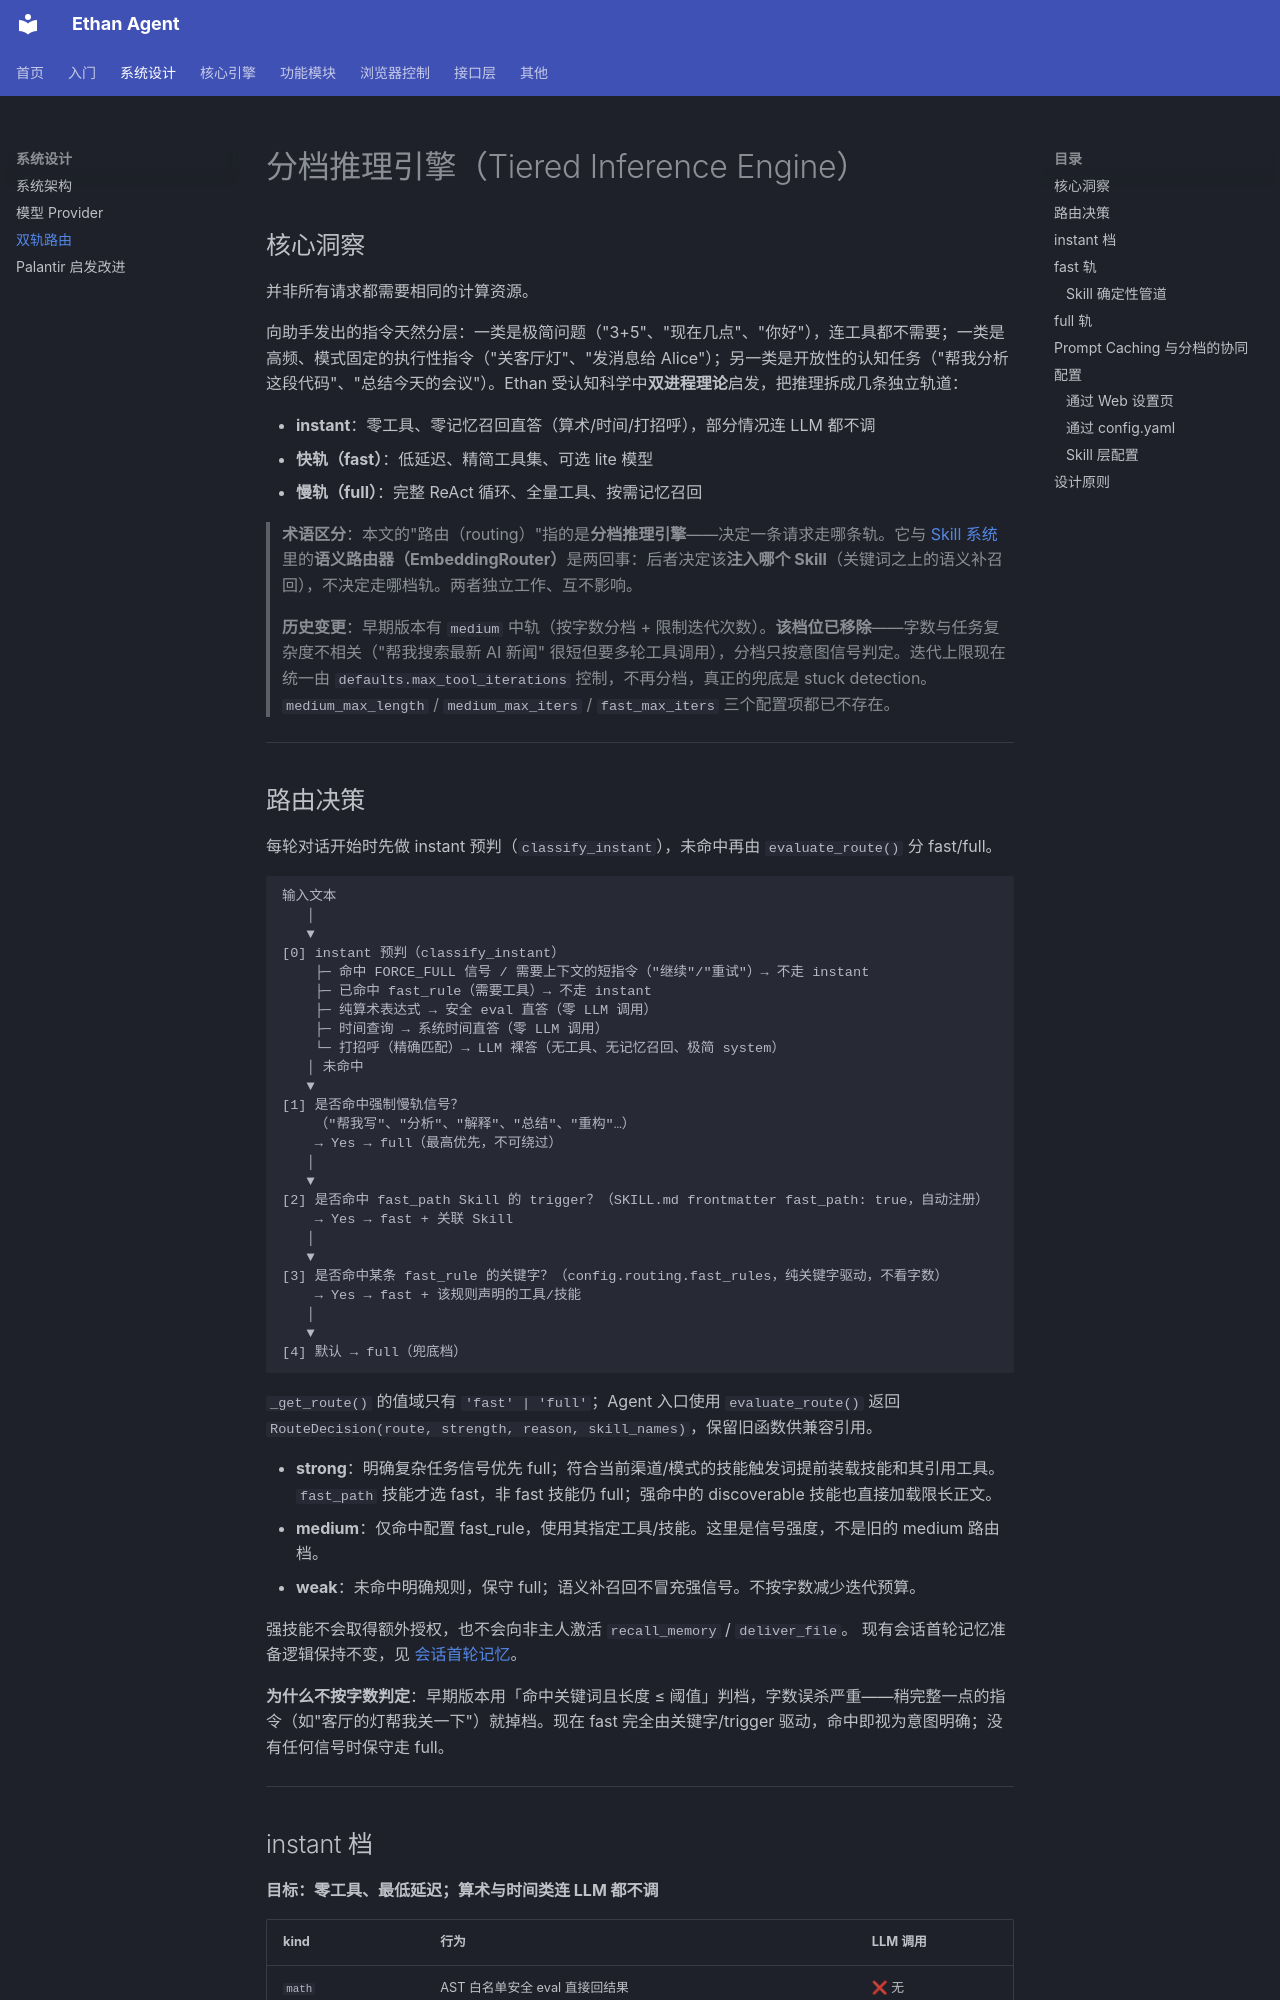

repository: llm011/ethan-agent · page: routing/index.html · generator: mkdocs

# 分档推理引擎（Tiered Inference Engine）

## 核心洞察

并非所有请求都需要相同的计算资源。

向助手发出的指令天然分层：一类是极简问题（"3+5"、"现在几点"、"你好"），连工具都不需要；一类是高频、模式固定的执行性指令（"关客厅灯"、"发消息给 Alice"）；另一类是开放性的认知任务（"帮我分析这段代码"、"总结今天的会议"）。Ethan 受认知科学中**双进程理论**启发，把推理拆成几条独立轨道：

- **instant**：零工具、零记忆召回直答（算术/时间/打招呼），部分情况连 LLM 都不调
- **快轨（fast）**：低延迟、精简工具集、可选 lite 模型
- **慢轨（full）**：完整 ReAct 循环、全量工具、按需记忆召回

> **术语区分**：本文的"路由（routing）"指的是**分档推理引擎**——决定一条请求走哪条轨。它与 [Skill 系统](skills.md) 里的**语义路由器（EmbeddingRouter）**是两回事：后者决定该**注入哪个 Skill**（关键词之上的语义补召回），不决定走哪档轨。两者独立工作、互不影响。

> **历史变更**：早期版本有 `medium` 中轨（按字数分档 + 限制迭代次数）。**该档位已移除**——字数与任务复杂度不相关（"帮我搜索最新 AI 新闻" 很短但要多轮工具调用），分档只按意图信号判定。迭代上限现在统一由 `defaults.max_tool_iterations` 控制，不再分档，真正的兜底是 stuck detection。`medium_max_length` / `medium_max_iters` / `fast_max_iters` 三个配置项都已不存在。

---

## 路由决策

每轮对话开始时先做 instant 预判（`classify_instant`），未命中再由 `evaluate_route()` 分 fast/full。

```
输入文本
   │
   ▼
[0] instant 预判（classify_instant）
    ├─ 命中 FORCE_FULL 信号 / 需要上下文的短指令（"继续"/"重试"）→ 不走 instant
    ├─ 已命中 fast_rule（需要工具）→ 不走 instant
    ├─ 纯算术表达式 → 安全 eval 直答（零 LLM 调用）
    ├─ 时间查询 → 系统时间直答（零 LLM 调用）
    └─ 打招呼（精确匹配）→ LLM 裸答（无工具、无记忆召回、极简 system）
   │ 未命中
   ▼
[1] 是否命中强制慢轨信号？
    （"帮我写"、"分析"、"解释"、"总结"、"重构"…）
    → Yes → full（最高优先，不可绕过）
   │
   ▼
[2] 是否命中 fast_path Skill 的 trigger？（SKILL.md frontmatter fast_path: true，自动注册）
    → Yes → fast + 关联 Skill
   │
   ▼
[3] 是否命中某条 fast_rule 的关键字？（config.routing.fast_rules，纯关键字驱动，不看字数）
    → Yes → fast + 该规则声明的工具/技能
   │
   ▼
[4] 默认 → full（兜底档）
```

`_get_route()` 的值域只有 `'fast' | 'full'`；Agent 入口使用 `evaluate_route()` 返回
`RouteDecision(route, strength, reason, skill_names)`，保留旧函数供兼容引用。

- **strong**：明确复杂任务信号优先 full；符合当前渠道/模式的技能触发词提前装载技能和其引用工具。
  `fast_path` 技能才选 fast，非 fast 技能仍 full；强命中的 discoverable 技能也直接加载限长正文。
- **medium**：仅命中配置 fast_rule，使用其指定工具/技能。这里是信号强度，不是旧的 medium 路由档。
- **weak**：未命中明确规则，保守 full；语义补召回不冒充强信号。不按字数减少迭代预算。

强技能不会取得额外授权，也不会向非主人激活 `recall_memory` / `deliver_file`。
现有会话首轮记忆准备逻辑保持不变，见 [会话首轮记忆](session-memory.md)。

**为什么不按字数判定**：早期版本用「命中关键词且长度 ≤ 阈值」判档，字数误杀严重——稍完整一点的指令（如"客厅的灯帮我关一下"）就掉档。现在 fast 完全由关键字/trigger 驱动，命中即视为意图明确；没有任何信号时保守走 full。

---
